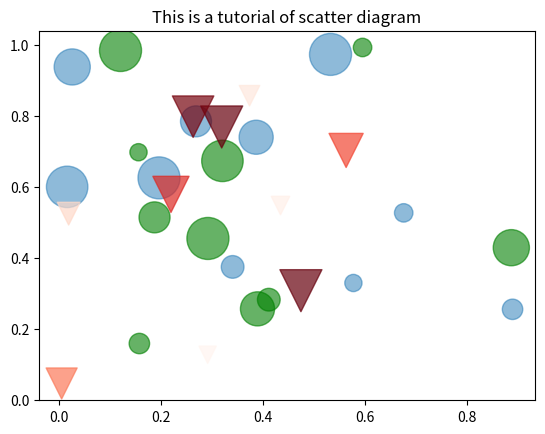

Recreate this plot in Python.
import matplotlib.pyplot as plt
import numpy as np


N = 10 # 样本的数量
x = np.random.rand(N) #类别1的样本横坐标
y = np.random.rand(N)  #类别1的样本纵坐标
x2 = np.random.rand(N) #类别2的样本横坐标
y2 = np.random.rand(N) #类别2的样本纵坐标
x3 = np.random.rand(N) #类别3的样本横坐标
y3 = np.random.rand(N) #类别3的样本纵坐标

# x, y, scale = np.random.randn(3, 10)
area = np.random.rand(N) * 1000 #控制样本的点大小
fig = plt.figure()
ax = plt.subplot()
ax.scatter(x, y, s=area, alpha=0.5) #绘制类别1的样本
ax.scatter(x2, y2, s=area, c='green', alpha=0.6) #绘制类别1的样本，修改点的颜色
ax.scatter(x3, y3, s=area, c=area, marker='v', cmap='Reds', alpha=0.7)  # 更换标记样式，另一种颜色的样式
ax.set(title="This is a tutorial of scatter diagram")
plt.show()